Run: headless pygame with SDL's dummy video driver; simulated clock (each Clock.tick advances the game by its frame time, no real sleeping); random seed 0; keys injected as events and as key.get_pressed() state; no mouse input.
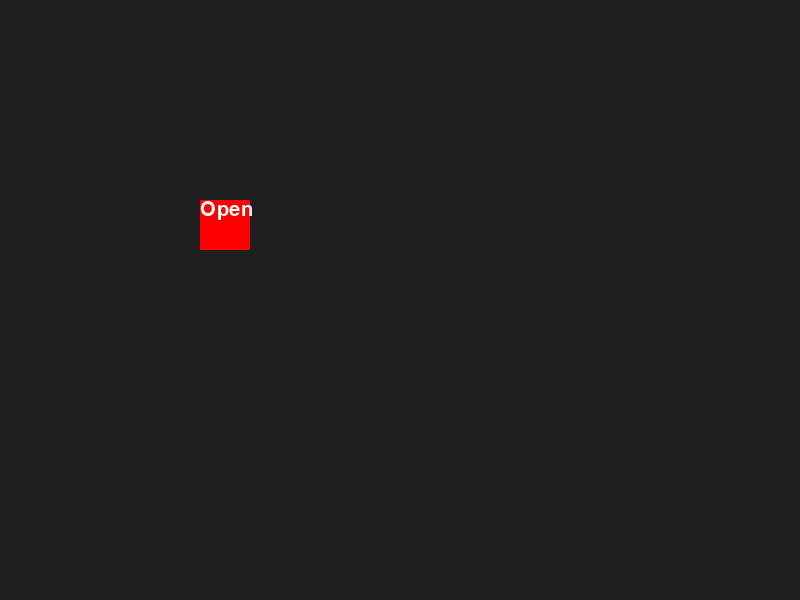
Frame 1 of 4 · flips 1–60 · no input
Frame 2 of 4 · flips 61–180 · tapped SPACE, RETURN · held RIGHT (→), D · screen unchanged from frame 1, image omitted
Frame 3 of 4 · flips 181–300 · held DOWN (↓), S · screen unchanged from frame 2, image omitted
Frame 4 of 4 · flips 301–420 · held LEFT (←), A, UP (↑), W · screen unchanged from frame 3, image omitted

The pygame program that drew these frames:

import pygame

class Shape():
    def __init__(self, surface, color, pos, size):
        self.surface = surface
        self.pos = pos
        self.size = size
        self.color = pygame.Color(color)

    def draw(self):
        pygame.draw.rect(self.surface, self.color, ((self.pos), (self.size)))

class Text():
    def __init__(self, surface, text, pos, size):
        self.surface = surface
        self.pos = pos
        self.size = size
        self.text = text

    def draw(self):
        font = pygame.font.SysFont("arial", self.size)
        text = font.render(self.text, True, "White")
        self.surface.blit(text, self.pos)

def main():
    pygame.init()
    pygame.display.set_caption("WaterMarker")
    resolution = (800, 600)
    screen = pygame.display.set_mode(resolution)
    running = True
    while running:
        for event in pygame.event.get():
            if event.type == pygame.QUIT:
                running = False
        screen.fill(pygame.Color(30, 30, 30, 255))
        button = Shape(surface=screen, color=(255, 0, 0), pos=(200, 200), size=(50, 50))
        text = Text(surface=screen, text="Open", pos=(200,200), size=30)
        button.draw()
        text.draw()
        pygame.display.flip()
    pygame.quit()

if __name__ == "__main__":
    main()
